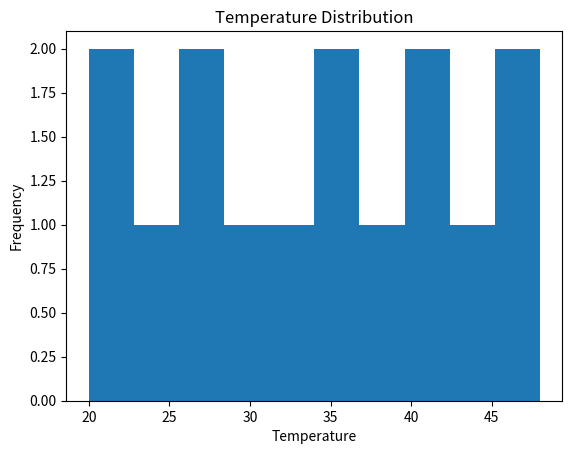

Here is the Python script that generated this plot:

import matplotlib.pyplot as plt

temp = [20,22,24,26,28,30,32,34,36,38,40,42,44,46,48]

plt.hist(temp)
plt.title("Temperature Distribution")
plt.xlabel("Temperature")
plt.ylabel("Frequency")
plt.show()
